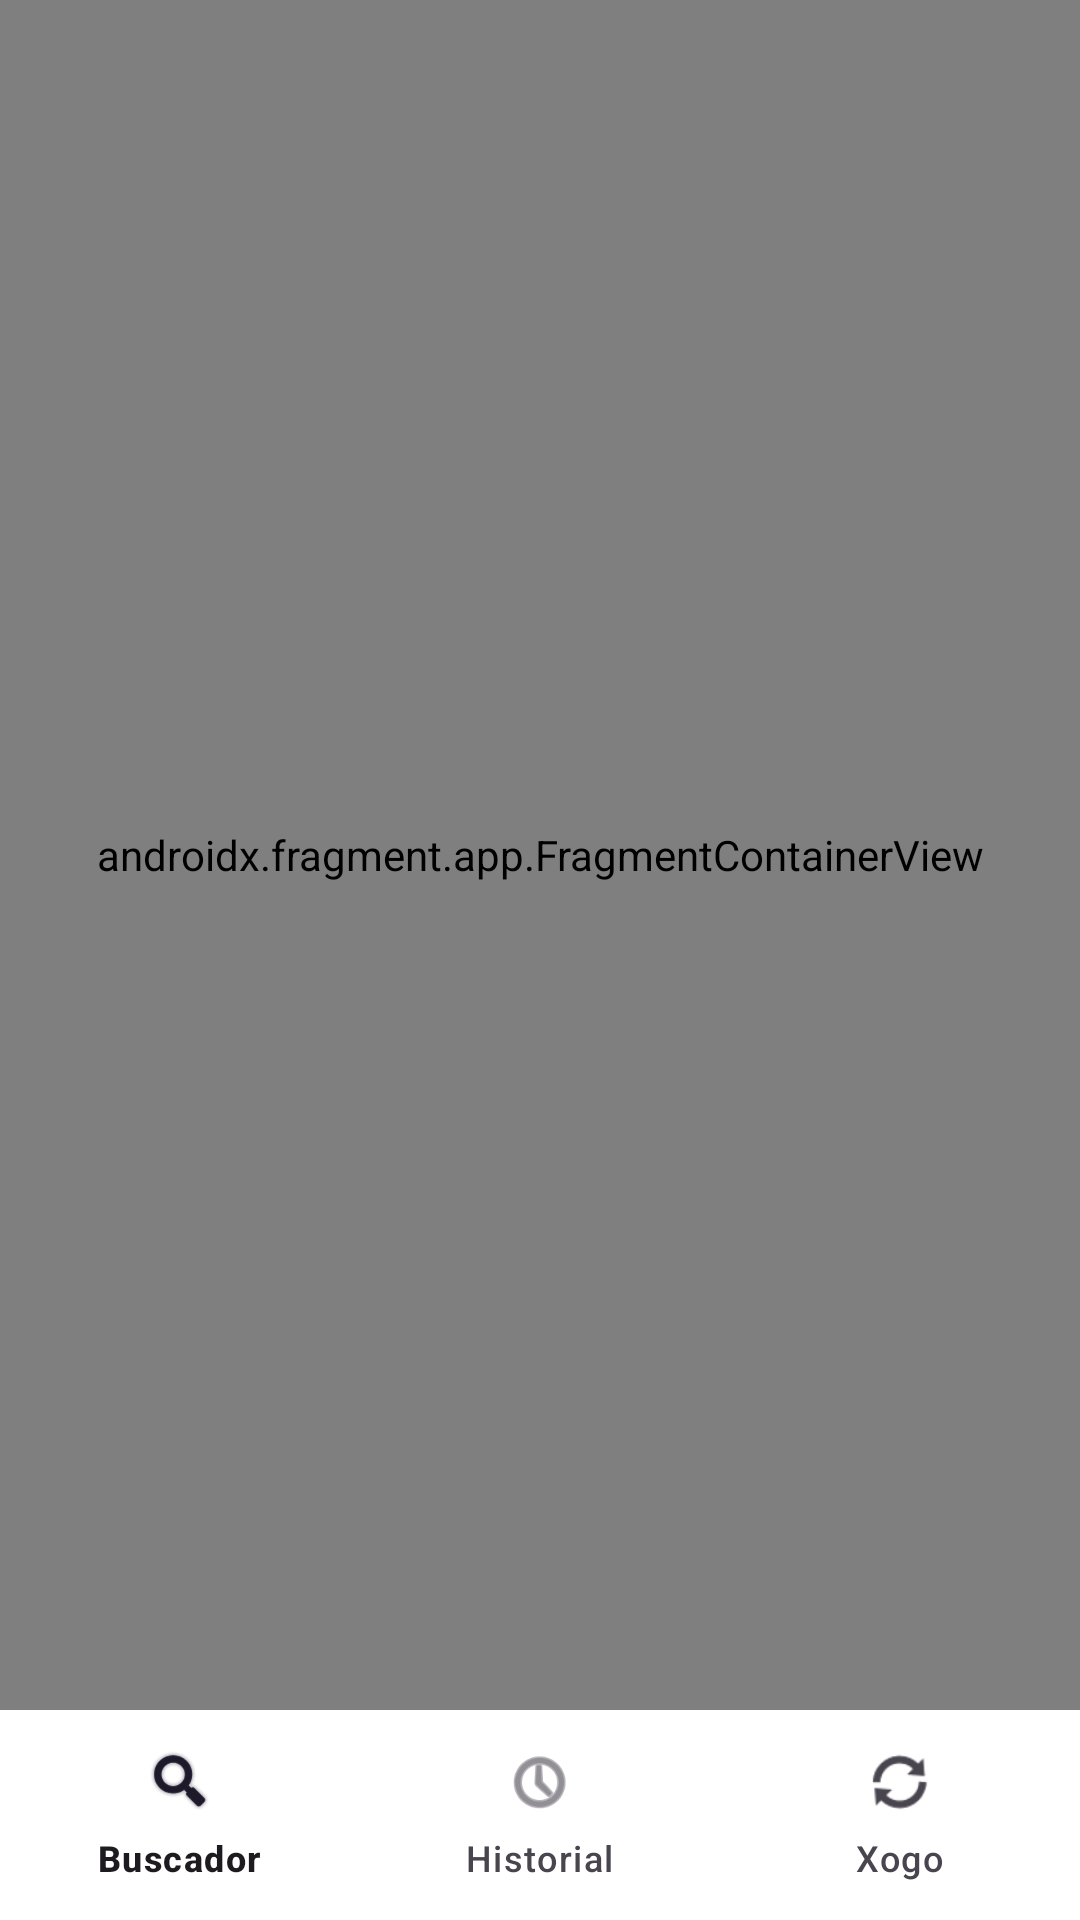

Android layout source for this screen:
<!-- AndroidManifest.xml: application theme Theme.FilmDictionary -->
<!-- res/layout/activity_main.xml -->
<?xml version="1.0" encoding="utf-8"?>
<androidx.drawerlayout.widget.DrawerLayout
    xmlns:android="http://schemas.android.com/apk/res/android"
    xmlns:app="http://schemas.android.com/apk/res-auto"
    android:layout_width="match_parent"
    android:layout_height="match_parent"
    android:id="@+id/drawer_layout">

<LinearLayout
    android:layout_width="match_parent"
    android:layout_height="match_parent"
    android:orientation="vertical">

    <androidx.fragment.app.FragmentContainerView
        android:id="@+id/nav_host_fragment"
        android:name="androidx.navigation.fragment.NavHostFragment"
        android:layout_width="match_parent"
        android:layout_height="match_parent"
        app:defaultNavHost="true"
        app:navGraph="@navigation/nav_graph"
        android:layout_weight="1" />

    <com.google.android.material.bottomnavigation.BottomNavigationView
        android:layout_width="match_parent"
        android:layout_height="70dp"
        android:id="@+id/bottom_nav"
        app:menu="@menu/menu_main"
        android:background="@color/white"/>

</LinearLayout>

</androidx.drawerlayout.widget.DrawerLayout>
<!-- resources referenced by this layout -->
<resources>
  <color name="white">#FFFFFFFF</color>
  <style name="Theme.FilmDictionary" parent="Base.Theme.FilmDictionary" />
  <style name="Base.Theme.FilmDictionary" parent="Theme.Material3.DayNight.NoActionBar">
          
          
      </style>
</resources>
